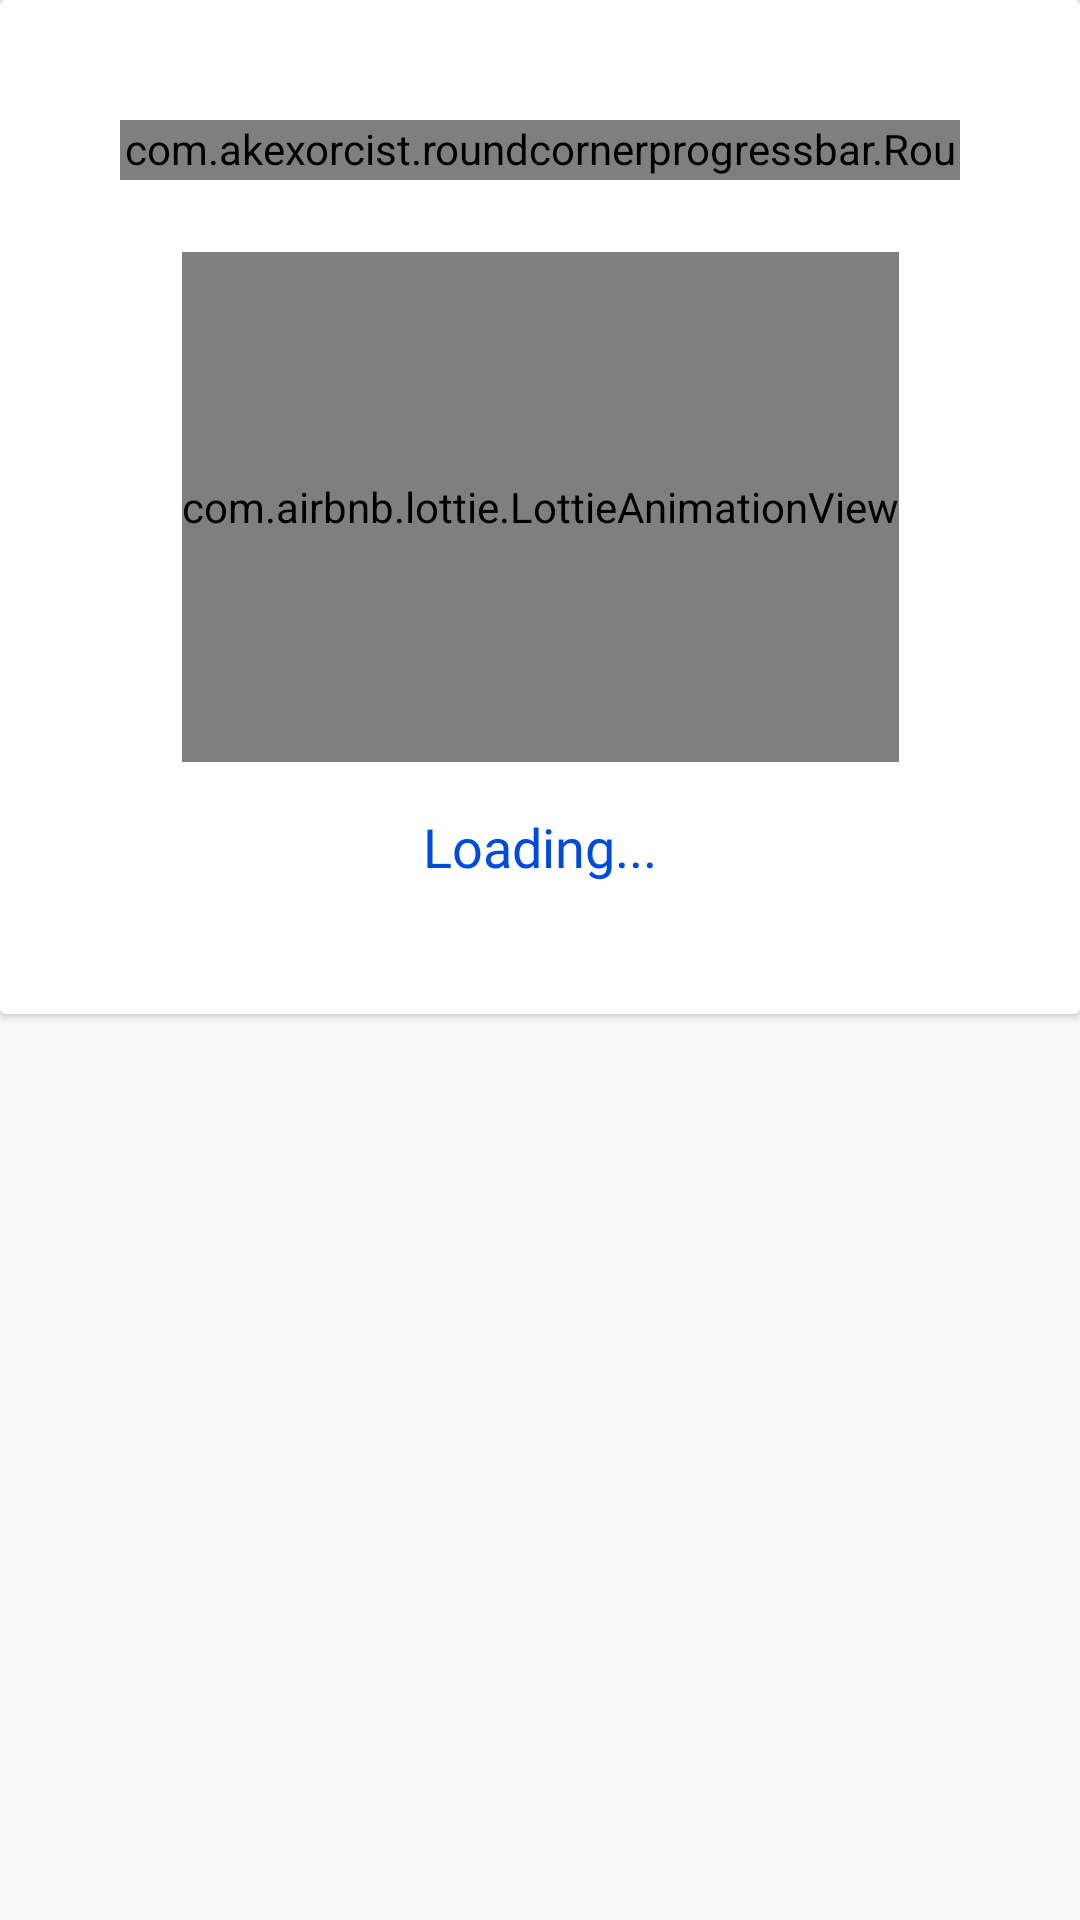

The Android layout XML behind this screen, and the referenced resources:
<!-- AndroidManifest.xml: application theme Theme.RocketQuizzy -->
<!-- res/layout/custom_progress_dialog.xml -->
<?xml version="1.0" encoding="utf-8"?>
<androidx.constraintlayout.widget.ConstraintLayout xmlns:android="http://schemas.android.com/apk/res/android"
    android:layout_width="match_parent"
    android:layout_height="wrap_content"
    xmlns:app="http://schemas.android.com/apk/res-auto"
    android:background="@drawable/white_corner">
    <androidx.cardview.widget.CardView
        android:layout_width="match_parent"
        android:layout_height="wrap_content"
        app:layout_constraintTop_toTopOf="parent"
        app:layout_constraintStart_toStartOf="parent"
        android:id="@+id/cardView"
        android:elevation="20dp"
        app:layout_constraintEnd_toEndOf="parent">
        <androidx.constraintlayout.widget.ConstraintLayout
            android:layout_width="match_parent"
            android:layout_height="wrap_content"
            android:padding="40dp">

            <com.akexorcist.roundcornerprogressbar.RoundCornerProgressBar
                android:layout_width="match_parent"
                android:layout_height="20dp"
                app:layout_constraintBottom_toTopOf="@id/tv_percent"
                app:rcMax="100.0"
                android:id="@+id/hori_progress_Bar"
                app:rcRadius="20dp"
                app:rcBackgroundPadding="4dp"
                app:rcReverse="false"
                app:rcProgressColor="@color/themeColor"
                app:rcSecondaryProgressColor="@color/themeColor"
                app:rcBackgroundColor="@color/lightwhite"
                app:rcAnimationEnable="true"
                app:layout_constraintStart_toStartOf="parent"
                app:layout_constraintEnd_toEndOf="parent"/>

            <TextView
                android:layout_width="wrap_content"
                android:layout_height="wrap_content"
                app:layout_constraintBottom_toTopOf="@id/progressBar"
                android:id="@+id/tv_percent"
                app:layout_constraintStart_toStartOf="parent"
                app:layout_constraintEnd_toEndOf="parent"
                android:textColor="@color/themeColor"
                android:fontFamily="@font/muli"
                android:layout_marginBottom="5dp"/>
            <com.airbnb.lottie.LottieAnimationView
                android:layout_width="wrap_content"
                android:layout_height="170dp"
                app:layout_constraintStart_toStartOf="parent"
                app:layout_constraintEnd_toEndOf="parent"
                app:layout_constraintTop_toTopOf="parent"
                app:layout_constraintBottom_toBottomOf="parent"
                app:lottie_loop="true"
                android:id="@+id/progressBar"
                app:lottie_fileName="data.json"
                app:lottie_autoPlay="true"/>
            <TextView
                android:layout_width="wrap_content"
                android:layout_height="wrap_content"
                android:text="@string/loading"
                android:fontFamily="@font/muli"
                android:layout_marginTop="16dp"
                android:textSize="18sp"
                android:textColor="@color/themeColor"
                app:layout_constraintEnd_toEndOf="parent"
                app:layout_constraintStart_toStartOf="parent"
                app:layout_constraintTop_toBottomOf="@id/progressBar"/>
        </androidx.constraintlayout.widget.ConstraintLayout>
    </androidx.cardview.widget.CardView>

</androidx.constraintlayout.widget.ConstraintLayout>
<!-- resources referenced by this layout -->
<resources>
  <color name="lightwhite">#CCCCCC</color>
  <color name="themeColor">#004ADC</color>
  <string name="loading">Loading...</string>
  <style name="Theme.RocketQuizzy" parent="Theme.MaterialComponents.Light.NoActionBar.Bridge">
          
          <item name="colorPrimary">@color/themeColor</item>
          <item name="colorPrimaryVariant">@color/themeColor</item>
          <item name="colorOnPrimary">@color/white</item>
          
          <item name="colorSecondary">@color/teal_200</item>
          <item name="colorSecondaryVariant">@color/teal_700</item>
          <item name="colorOnSecondary">@color/black</item>
          
          <item name="android:statusBarColor" tools:targetApi="l">?attr/colorPrimaryVariant</item>
          
      </style>
  <color name="white">#FFFFFFFF</color>
  <color name="teal_200">#FF03DAC5</color>
  <color name="teal_700">#FF018786</color>
  <color name="black">#FF000000</color>
</resources>
